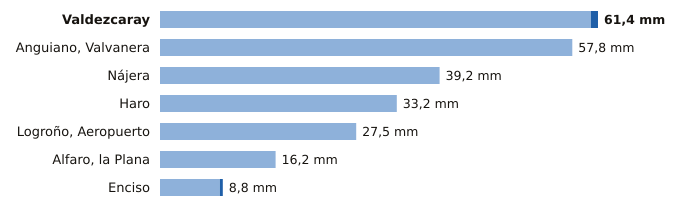

Data behind this chart, as committed beside it:
estacion, provincia, indicativo, mm_6_dias_anteriores, mm_hoy, mm_7_dias, horas_de_hoy
Valdezcaray, La Rioja, 9115X, 60.4, 1.0, 61.4, 2
Anguiano, Valvanera, La Rioja, 9136X, 57.8, 0.0, 57.8, 1
Nájera, La Rioja, 9141V, 39.2, 0.0, 39.2, 2
Haro, La Rioja, 9121X, 33.2, 0.0, 33.2, 1
Logroño, Aeropuerto, La Rioja, 9170, 27.5, 0.0, 27.5, 2
Alfaro, la Plana, La Rioja, 9293X, 16.2, 0.0, 16.2, 2
Enciso, La Rioja, 9188, 8.4, 0.4, 8.8, 2
